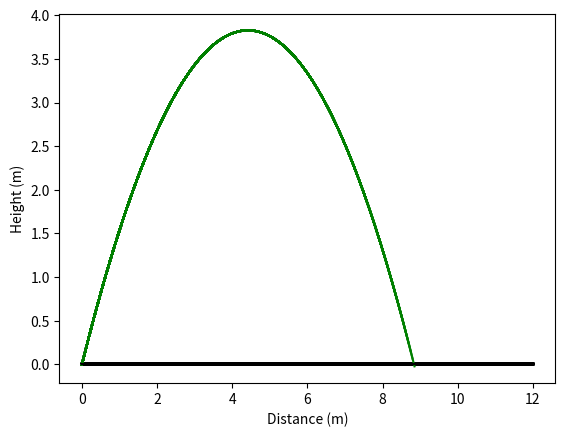

Generate this figure with matplotlib:
from math import sin, cos, radians
from matplotlib import pyplot as plt


class Projectile:
    def __init__(self, x, y, velocity, angle):
        """
        * x and y are initial coordinates of the cannon
        * velocity is the initial velocity
        * angle is the angle of shooting in degrees
        """
        # * Current x and y coordinates of the projectile
        self.x = x
        self.y = y

        # * Current value of velocity components
        self.vx = velocity * cos(radians(angle))
        self.vy = velocity * sin(radians(angle))

        # * Acceleration by x and y axes
        self.ax = 0
        self.ay = -9.8  # constant, thanks gravity
        # * Flight start time
        self.time = 0

        # * These list will contain discrete set of projectile coordinates
        self.xarr = [self.x]
        self.yarr = [self.y]

    def update_vx(self, dt):
        self.vx = self.vx + self.ax * dt
        print(f'Updated velocity on x axis: {self.vx}')
        return self.vx

    def update_vy(self, dt):
        self.vy = self.vy + self.ay * dt
        print(f'Updated velocity on y axis: {self.vy}')
        return self.vy

    def update_x(self, dt):
        self.x = self.x + 0.5 * (self.vx + self.update_vx(dt)) * dt
        print(f'Current x coordinate: {self.x}')
        return self.x

    def update_y(self, dt):
        self.y = self.y + 0.5 * (self.vy + self.update_vy(dt)) * dt
        print(f'Current y coordinate: {self.y}')
        return self.y

    def step(self, dt):
        self.xarr.append(self.update_x(dt))
        self.yarr.append(self.update_y(dt))
        self.time = self.time + dt


def init_flight(x, y, velocity, angle):
    """
    * Returns a tuple with sequential pairs of x and y coordinates
    """
    projectile = Projectile(x, y, velocity, angle)
    # * Time step, position update time
    time_delta = 0.01
    # * Initial time
    t = 0
    projectile.step(time_delta)

    # * Step until the object hits the ground
    while projectile.y >= 0:
        projectile.step(time_delta)
        t = t + time_delta

    return (projectile.xarr, projectile.yarr)


if __name__ == '__main__':
    x60, y60 = init_flight(0, 0, 10, 60)
    x_buff = []
    y_buff = []

    plt.xlabel('Distance (m)')
    plt.ylabel('Height (m)')

    for x, y in zip(x60, y60):
        x_buff.append(x)
        y_buff.append(y)
        plt.plot(
            x_buff,
            y_buff,
            'g-',
            [0, 12],
            [0, 0],
            'k-'  # ground,
        )

        plt.pause(0.0001)

    plt.show()
    plt.close()
